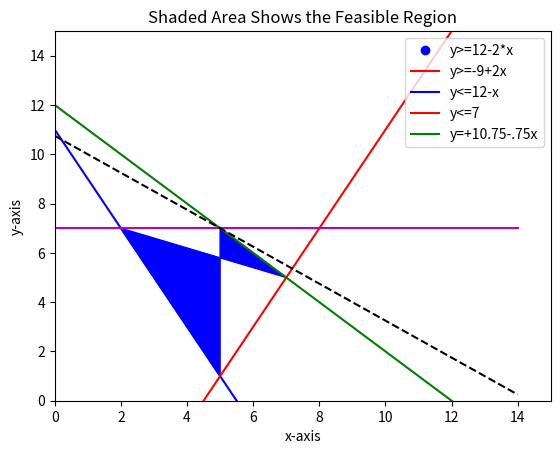

Write the Python code that produced this figure.
#Midterm Test
#Summer 2017
#By Benson Lau

import matplotlib.pyplot 
from matplotlib.pyplot import *
import numpy 
from numpy import *

#Question 1
#Using Expedia, the prices for a one-way flight from Chicago to various other 
#cities were recorded. The following table gives the distances from Chicago to
#14 selected cities, along with airfare to each of these cities. 
#Use Python to graph the data and find the least squares line. Then use the 
#equation to determine the marginal cost and predict the cost of a flight to a 
#city that is 1500 miles from Chicago.

#Question 1
import matplotlib.pyplot as plt
import numpy as np
x = [804,1769,1193,1238,2785,1213,895,95,2421,2895,2692,951,2769,2802]
y = [192,184,194,248,315,208,152,293,221,321,291,153,265,339]
best_fit = np.polyfit(x, y, 1)
m=best_fit[0]
b=best_fit[1]
print (('\nThe equation of the least squares line is y = %r x + %r' ) % (m,b))
fig, ax = plt.subplots()
ax.set_title("Prices for Flights to Chicago")
ax.set_xlabel('Distance in miles')
ax.set_ylabel('Price in dollars')
fit_fn = np.poly1d(best_fit)
ax.plot(x,y, 'bo', x, fit_fn(x),'r')
fig.show()
c=round(m*1500+b,2)
print('\nThe marginal cost using the least squares line equation is about 4 cents per mile from Chicago')
print(('\nCost of a flight to a city that is 1500 miles away from Chicago is $%.2f') % round(c,2))

#Question 4
x= arange(0,15,1)
y1= 11 - 2*x
y2= -9 + 2*x
y3= 12 - x
y4= 7 + 0*x
y5= 10.75 + -.75*x
xlim(0,15)
ylim(0,15)
xlabel('x-axis')
ylabel('y-axis')
plot(x,y1, c='b', label='y<=12-2x')
plot(x,y2, c='r', label='y>=-9+2x') 
plot(x,y3, c='g', label='y<=12-x')
plot(x,y4, c='m', label='y<=7')
plot(x,y5, 'k--', label='y=+10.75-.75x')
legend(['y>=12-2*x','y>=-9+2x','y<=12-x','y<=7','y=+10.75-.75x'],loc=1) 

xcorner= [2, 5, 5, 7]
ycorner= [7, 1, 7, 5]
fill(xcorner,ycorner, color='blue', alpha=1)

#fill_between(x,y1,y3, color= 'b')  
#fill_between(x,y2,y4,color='b')
#fill_between(x,y4,y2, where=(y4>=y2), color= 'g') 
#fill_between(x,y2,where=(y2<=y1), color= 'b') 
#fill_between(x,y1,where=(y1<=y2), color= 'b') 
#fill_between(x,y4,where=(y4<7), color= 'b') 
#fill_between(x, y1, y2, color='grey', alpha='0.5')

## to label the points of intersection 
## (https://stackoverflow.com/questions/17576508/python-matplotlib-drawing-linear-inequality-functions)
## plt.plot(x1,f1(x1),'go',markersize=10)
## plt.plot(x2,f1(x2),'go',markersize=10)
## plt.plot(x3,f2(x3),'go',markersize=10)

title ('Shaded Area Shows the Feasible Region') 
show()